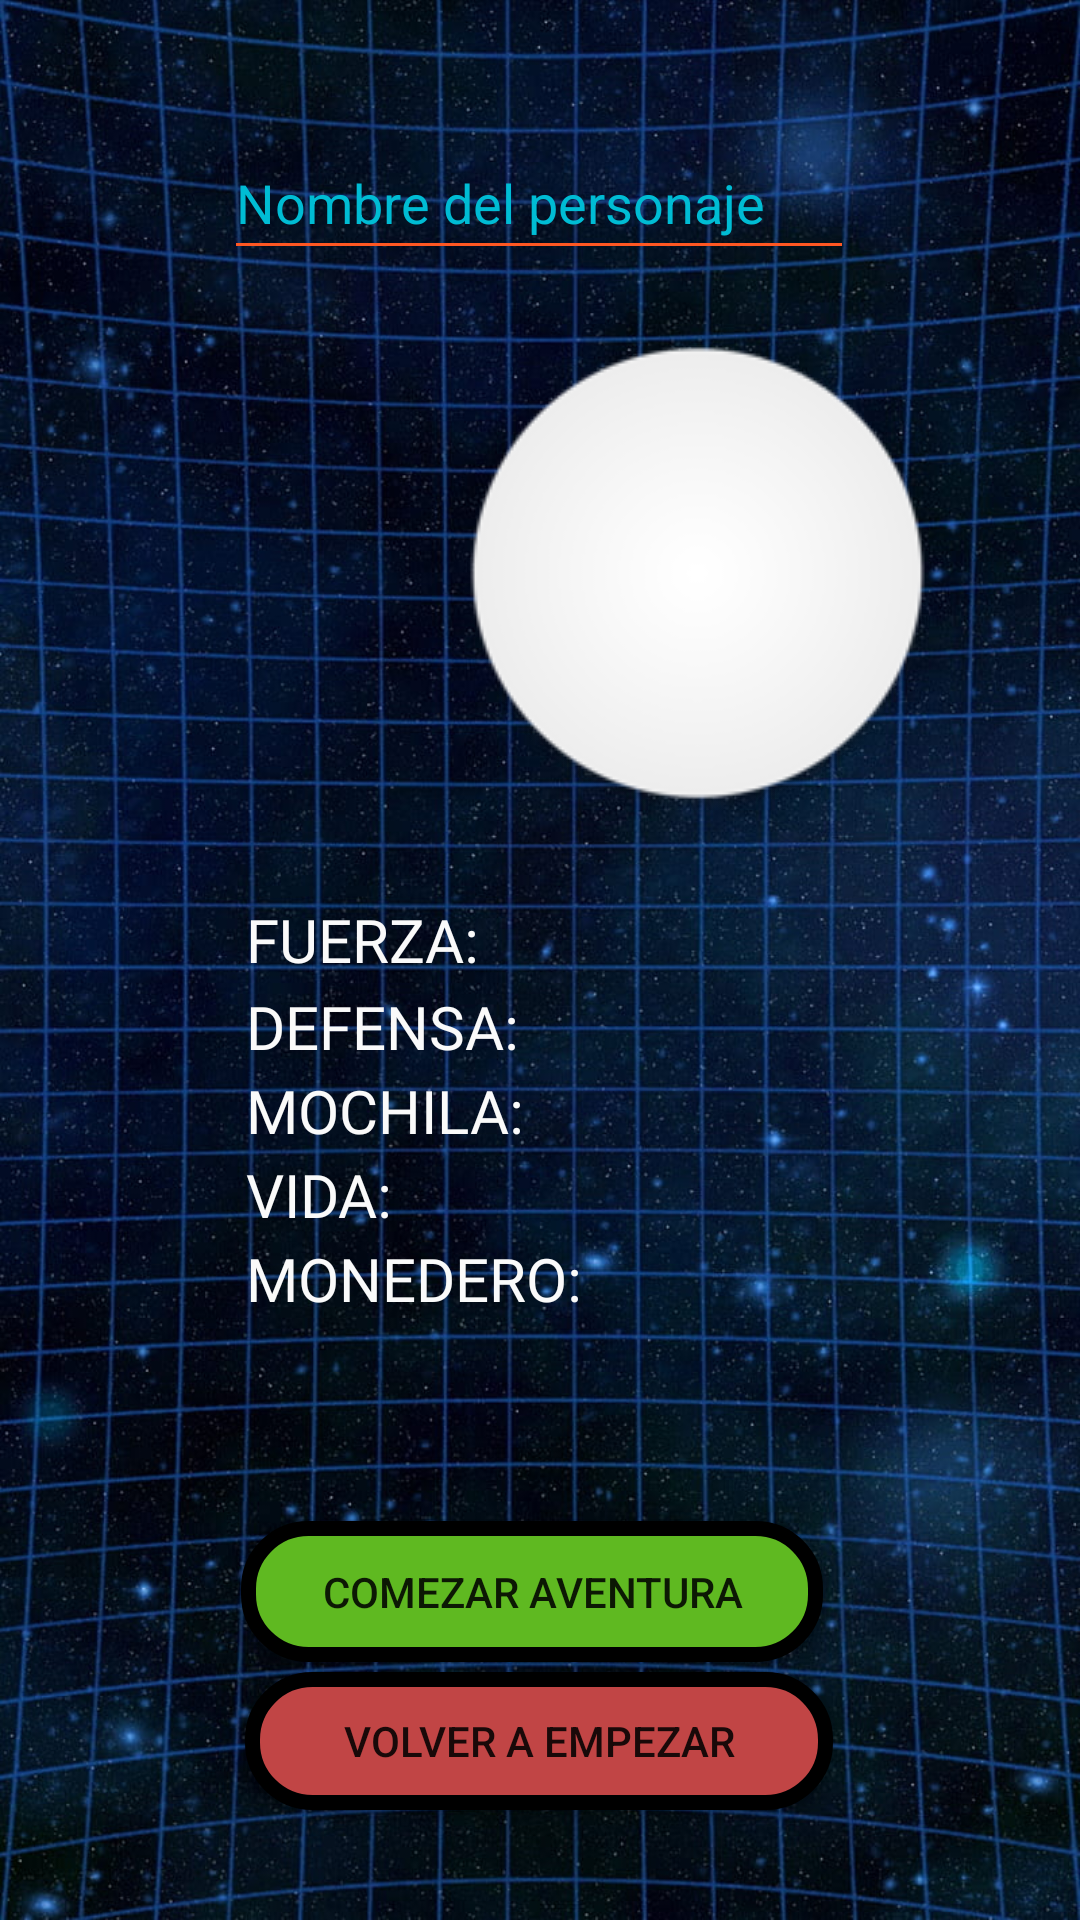

The Android layout XML behind this screen, and the referenced resources:
<!-- AndroidManifest.xml: application theme Theme.AppCompat.Light.NoActionBar -->
<!-- res/layout/activity_resumen.xml -->
<?xml version="1.0" encoding="utf-8"?>
<androidx.constraintlayout.widget.ConstraintLayout xmlns:android="http://schemas.android.com/apk/res/android"
    xmlns:app="http://schemas.android.com/apk/res-auto"
    xmlns:tools="http://schemas.android.com/tools"
    android:layout_width="match_parent"
    android:layout_height="match_parent"
    android:background="@drawable/resumen"
    tools:context=".Resumen">

    <EditText
        android:id="@+id/nombre"
        android:layout_width="wrap_content"
        android:layout_height="wrap_content"
        android:autofillHints=""
        android:backgroundTint="#FF5722"
        android:ems="10"
        android:hint="@string/nombre_del_personaje"
        android:minHeight="48dp"
        android:textColor="#FAFAFA"
        android:textColorHint="#00BCD4"
        app:layout_constraintBottom_toBottomOf="parent"
        app:layout_constraintEnd_toEndOf="parent"
        app:layout_constraintHorizontal_bias="0.497"
        app:layout_constraintStart_toStartOf="parent"
        app:layout_constraintTop_toTopOf="parent"
        app:layout_constraintVertical_bias="0.071"
        tools:ignore="MissingConstraints,TextFields" />

    <ImageView
        android:id="@+id/razaI"
        android:layout_width="wrap_content"
        android:layout_height="wrap_content"
        app:layout_constraintBottom_toBottomOf="parent"
        app:layout_constraintEnd_toEndOf="parent"
        app:layout_constraintHorizontal_bias="0.229"
        app:layout_constraintStart_toStartOf="parent"
        app:layout_constraintTop_toTopOf="parent"
        app:layout_constraintVertical_bias="0.227"
        tools:ignore="ContentDescription,MissingConstraints,ImageContrastCheck"
        tools:srcCompat="@tools:sample/avatars" />

    <LinearLayout
        android:id="@+id/linearLayout"
        android:layout_width="196dp"
        android:layout_height="141dp"
        android:layout_marginTop="100dp"
        android:orientation="horizontal"
        app:layout_constraintBottom_toBottomOf="parent"
        app:layout_constraintEnd_toEndOf="parent"
        app:layout_constraintStart_toStartOf="parent"
        app:layout_constraintTop_toTopOf="parent"
        tools:ignore="TextSizeCheck">

        <LinearLayout
            android:layout_width="130dp"
            android:layout_height="match_parent"
            android:orientation="vertical"
            tools:ignore="TextSizeCheck">

            <TextView
                android:id="@+id/textView4"
                android:layout_width="match_parent"
                android:layout_height="29dp"
                android:fontFamily="@font/akronim"
                android:text="@string/fuerza"
                android:textColor="#FAFAFA"
                android:textSize="20sp" />

            <TextView
                android:id="@+id/textView8"
                android:layout_width="match_parent"
                android:layout_height="28dp"
                android:fontFamily="@font/akronim"
                android:text="@string/defensa"
                android:textColor="#FAFAFA"
                android:textSize="20sp" />

            <TextView
                android:id="@+id/textView9"
                android:layout_width="match_parent"
                android:layout_height="28dp"
                android:fontFamily="@font/akronim"
                android:text="@string/mochila"
                android:textColor="#FAFAFA"
                android:textSize="20sp" />

            <TextView
                android:id="@+id/textView5"
                android:layout_width="match_parent"
                android:layout_height="28dp"
                android:fontFamily="@font/akronim"
                android:text="@string/vida"
                android:textColor="#FAFAFA"
                android:textSize="20sp" />

            <TextView
                android:id="@+id/textView12"
                android:layout_width="match_parent"
                android:layout_height="28dp"
                android:fontFamily="@font/akronim"
                android:text="@string/monedero"
                android:textColor="#FAFAFA"
                android:textSize="20sp" />

        </LinearLayout>

        <LinearLayout
            android:layout_width="65dp"
            android:layout_height="match_parent"
            android:orientation="vertical">

            <TextView
                android:id="@+id/fuerza"
                android:layout_width="match_parent"
                android:layout_height="29dp"
                android:text=""
                android:textColor="#FAFAFA"
                android:textSize="20sp" />

            <TextView
                android:id="@+id/defensa"
                android:layout_width="match_parent"
                android:layout_height="28dp"
                android:text=""
                android:textColor="#FAFAFA"
                android:textSize="20sp"
                tools:ignore="HardcodedText" />

            <TextView
                android:id="@+id/mochila"
                android:layout_width="match_parent"
                android:layout_height="28dp"
                android:text=""
                android:textColor="#FAFAFA"
                android:textSize="20sp"
                tools:ignore="HardcodedText" />

            <TextView
                android:id="@+id/vida"
                android:layout_width="match_parent"
                android:layout_height="28dp"
                android:text=""
                android:textColor="#FAFAFA"
                android:textSize="20sp"
                tools:ignore="HardcodedText" />

            <TextView
                android:id="@+id/monedero"
                android:layout_width="match_parent"
                android:layout_height="28dp"
                android:text=""
                android:textColor="#FAFAFA"
                android:textSize="20sp"
                tools:ignore="HardcodedText" />

        </LinearLayout>
    </LinearLayout>

    <Button
        android:id="@+id/volver"
        android:layout_width="196dp"
        android:layout_height="46dp"
        android:background="@drawable/volver"
        android:text="@string/volver_a_empezar"
        app:layout_constraintBottom_toBottomOf="parent"
        app:layout_constraintEnd_toEndOf="parent"
        app:layout_constraintHorizontal_bias="0.497"
        app:layout_constraintStart_toStartOf="parent"
        app:layout_constraintTop_toTopOf="parent"
        app:layout_constraintVertical_bias="0.938"
        tools:ignore="TouchTargetSizeCheck" />

    <Button
        android:id="@+id/comenzar"
        android:layout_width="194dp"
        android:layout_height="47dp"
        android:background="@drawable/comenzar"
        android:text="@string/comezar_aventura"
        app:layout_constraintBottom_toBottomOf="parent"
        app:layout_constraintEnd_toEndOf="parent"
        app:layout_constraintHorizontal_bias="0.483"
        app:layout_constraintStart_toStartOf="parent"
        app:layout_constraintTop_toTopOf="parent"
        app:layout_constraintVertical_bias="0.855"
        tools:ignore="MissingConstraints,TextSizeCheck,TouchTargetSizeCheck" />

    <ImageView
        android:id="@+id/imageView2"
        android:layout_width="wrap_content"
        android:layout_height="wrap_content"
        app:layout_constraintBottom_toBottomOf="parent"
        app:layout_constraintEnd_toEndOf="parent"
        app:layout_constraintHorizontal_bias="0.759"
        app:layout_constraintStart_toStartOf="parent"
        app:layout_constraintTop_toTopOf="parent"
        app:layout_constraintVertical_bias="0.238"
        app:srcCompat="@drawable/circulo"
        tools:ignore="ContentDescription,MissingConstraints" />

    <ImageView
        android:id="@+id/claseI"
        android:layout_width="wrap_content"
        android:layout_height="wrap_content"
        android:layout_marginStart="8dp"
        android:contentDescription="@string/todo"
        app:layout_constraintBottom_toBottomOf="parent"
        app:layout_constraintEnd_toEndOf="parent"
        app:layout_constraintHorizontal_bias="0.759"
        app:layout_constraintStart_toStartOf="parent"
        app:layout_constraintTop_toTopOf="parent"
        app:layout_constraintVertical_bias="0.238"
        tools:ignore="MissingConstraints"
        tools:srcCompat="@tools:sample/avatars" />

</androidx.constraintlayout.widget.ConstraintLayout>
<!-- resources referenced by this layout -->
<resources>
  <!-- drawable circulo: png bitmap (drawable, 8007 bytes) -->
  <!-- drawable comenzar (drawable) -->
  <?xml version="1.0" encoding="utf-8"?>
  <shape xmlns:android="http://schemas.android.com/apk/res/android">
      <solid android:color="#5fb921" />
      <corners android:radius="20dp" />
      <stroke android:width="5dp" android:color="@color/black" />
  </shape>
  <!-- drawable resumen: jpg bitmap (drawable, 218138 bytes) -->
  <!-- drawable volver (drawable) -->
  <?xml version="1.0" encoding="utf-8"?>
  <shape xmlns:android="http://schemas.android.com/apk/res/android">
      <solid android:color="#c14545" />
      <corners android:radius="20dp" />
      <stroke android:width="5dp" android:color="@color/black" />
  </shape>
  <string name="comezar_aventura">comezar aventura</string>
  <string name="defensa">DEFENSA:</string>
  <string name="fuerza">FUERZA:</string>
  <string name="mochila">MOCHILA:</string>
  <string name="monedero">MONEDERO:</string>
  <string name="nombre_del_personaje">Nombre del personaje</string>
  <string name="todo">TODO</string>
  <string name="vida">VIDA:</string>
  <string name="volver_a_empezar">volver a empezar</string>
  <!-- not gathered from this repository: default colours our renderer supplied (Android Studio template values) -->
  <color name="black">#FF000000</color>
</resources>
